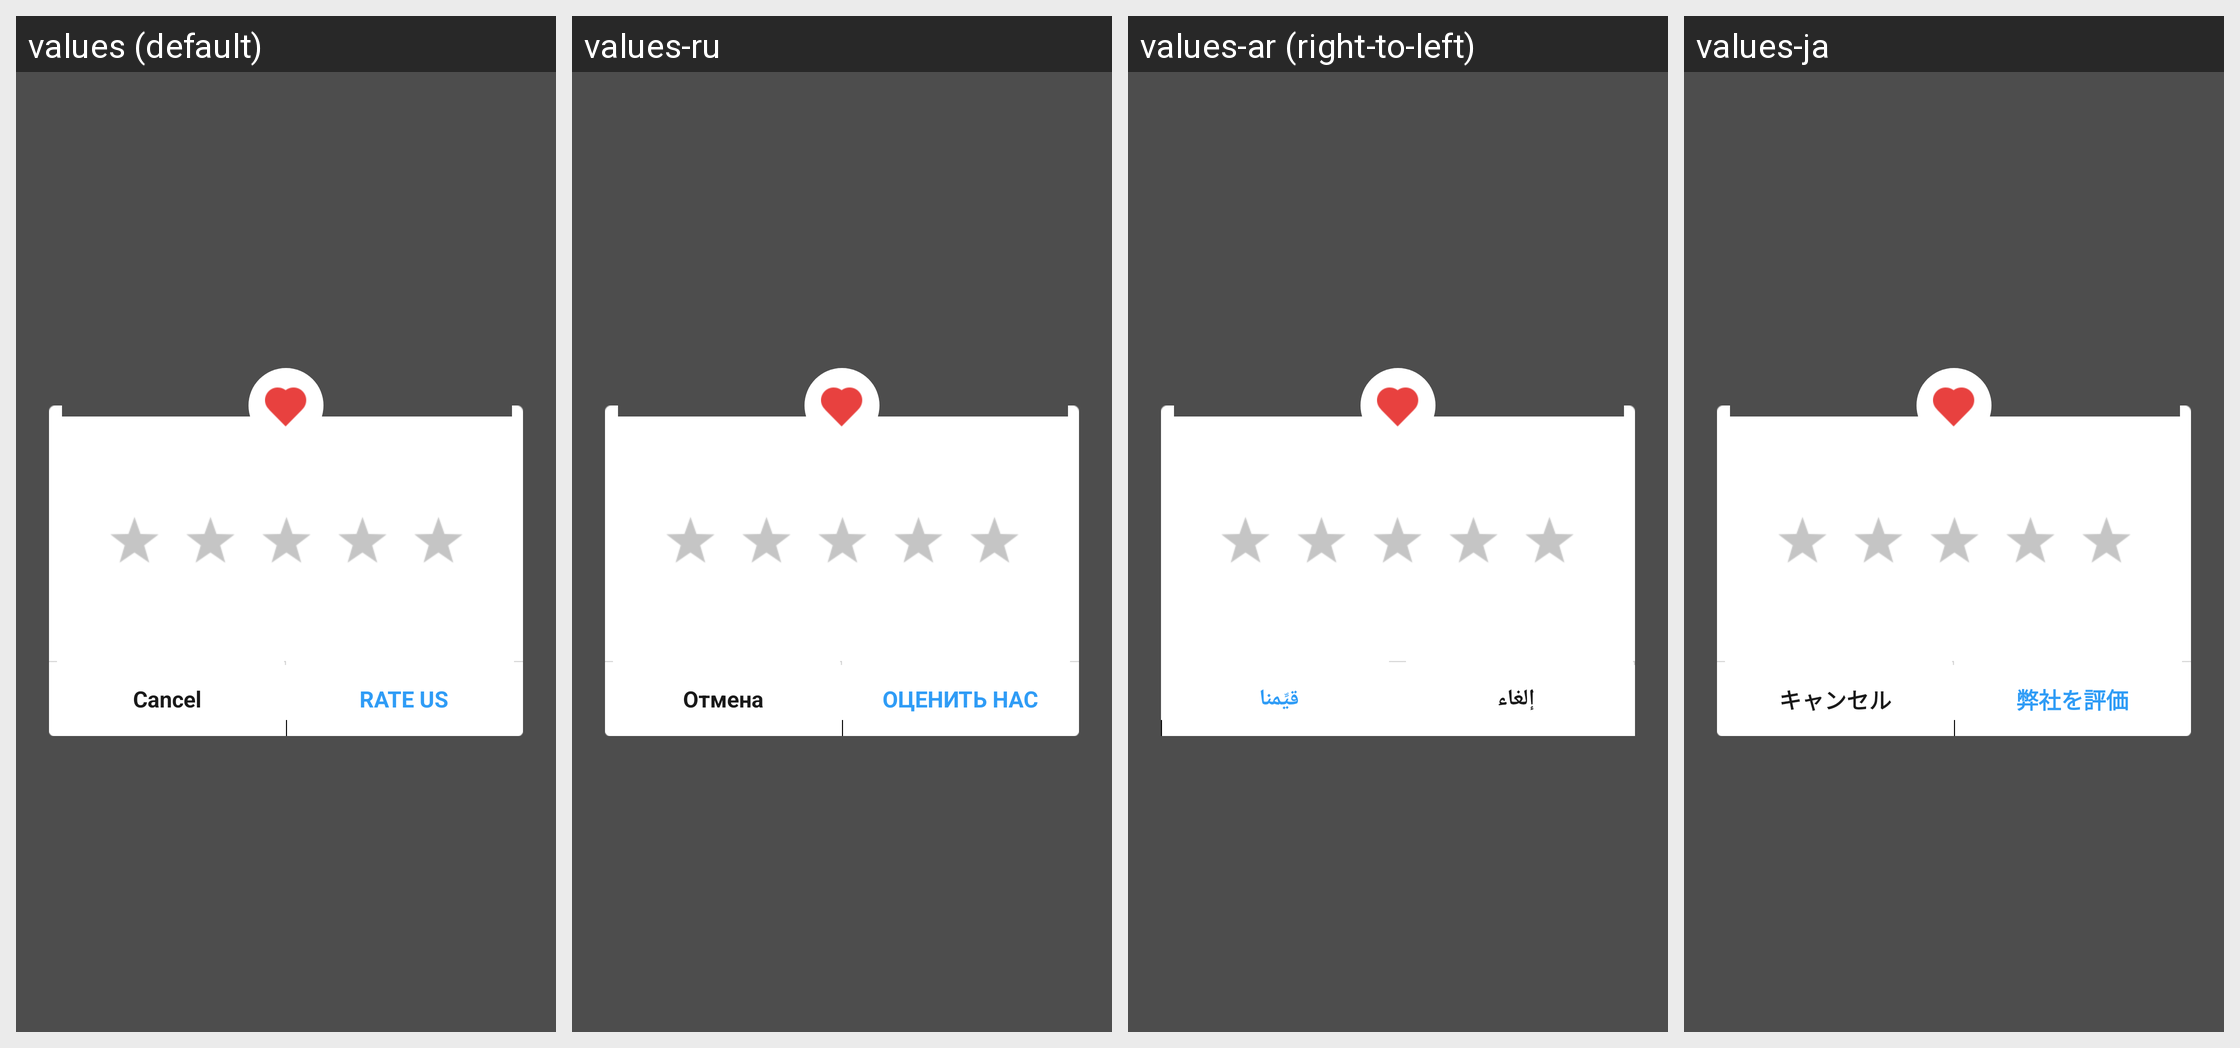

The Android screen above is rendered under several locales of the same app. Produce the string resources it draws, with the default and per-locale values.
Android screen res/layout/widget_grade_dialog_fragment.xml rendered under 4 locales, left to right: values (default), values-ru, values-ar (right-to-left), values-ja. Device: Nexus 5 (rendered at 1080×1920; each locale shown at half size, 540×960, under a caption strip naming it); theme Theme.MaterialComponents.DayNight.NoActionBar.
Other locales in the repository, not shown: values-bg, values-bn, values-cs, values-de, values-el, values-es, values-et, values-fa, values-fi, values-fr, values-hi, values-hr, values-hu, values-in, values-it, values-iw, values-ko, values-lt, values-lv, values-ms, values-pl, values-pt-rBR, values-pt-rPT, values-ro, values-sk, values-sl, values-sr, values-th, values-tr, values-uk, values-vi, values-zh-rCN, values-zh-rHK, values-zh-rTW.
Strings drawn on this screen, with the default value and each locale's value (text and hints the layout hard-codes, and strings that could not be matched under every locale, appear in the picture but are not listed):

common_operate_cancel
  values: Cancel
  values-ru: Отмена
  values-ar: إلغاء
  values-ja: キャンセル

feed_rate_button_text
  values: RATE US
  values-ru: ОЦЕНИТЬ НАС
  values-ar: قيِّمنا
  values-ja: 弊社を評価
